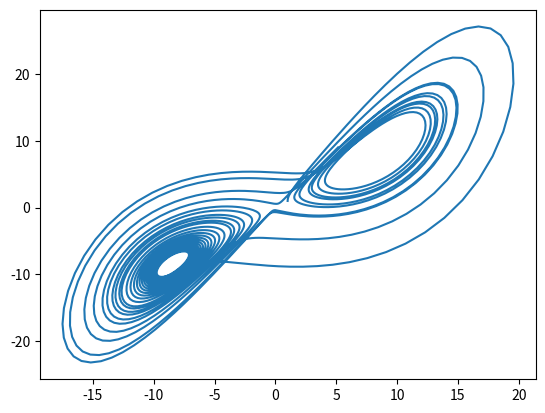
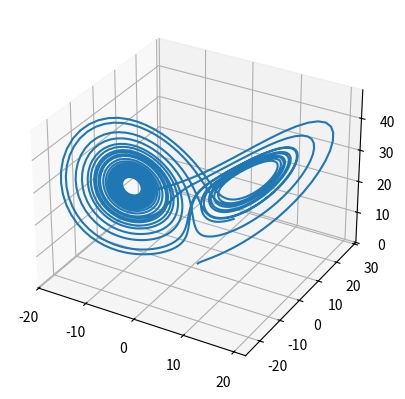

Write Python code to recreate these figures, in order.
from scipy.integrate import solve_ivp
import matplotlib.pyplot as plt
%matplotlib notebook
from mpl_toolkits.mplot3d import Axes3D

SIGMA = 10.0
RHO = 28.0
BETA = 8 / 3

t_init = 0
t_fin = 25
t_span = (t_init, t_fin)

initial = [1.0, 1.0, 1.0]

def attractor(t, r, σ, ρ, β):
    x, y, z = r
    x_new = σ * (y - x)
    y_new = ρ * x - y - x * z
    z_new = x * y - β * z
    return[x_new, y_new, z_new]

solution = solve_ivp(attractor,
                     t_span,
                     initial,
                     args=(SIGMA, RHO, BETA),
                     max_step = 0.01)

x, y, z = solution.y

fig2D, ax2D = plt.subplots()
ax2D.plot(x, y)

fig3D = plt.figure()
ax3D = fig3D.add_subplot(111, projection='3d')
ax3D.plot(x, y, z)

